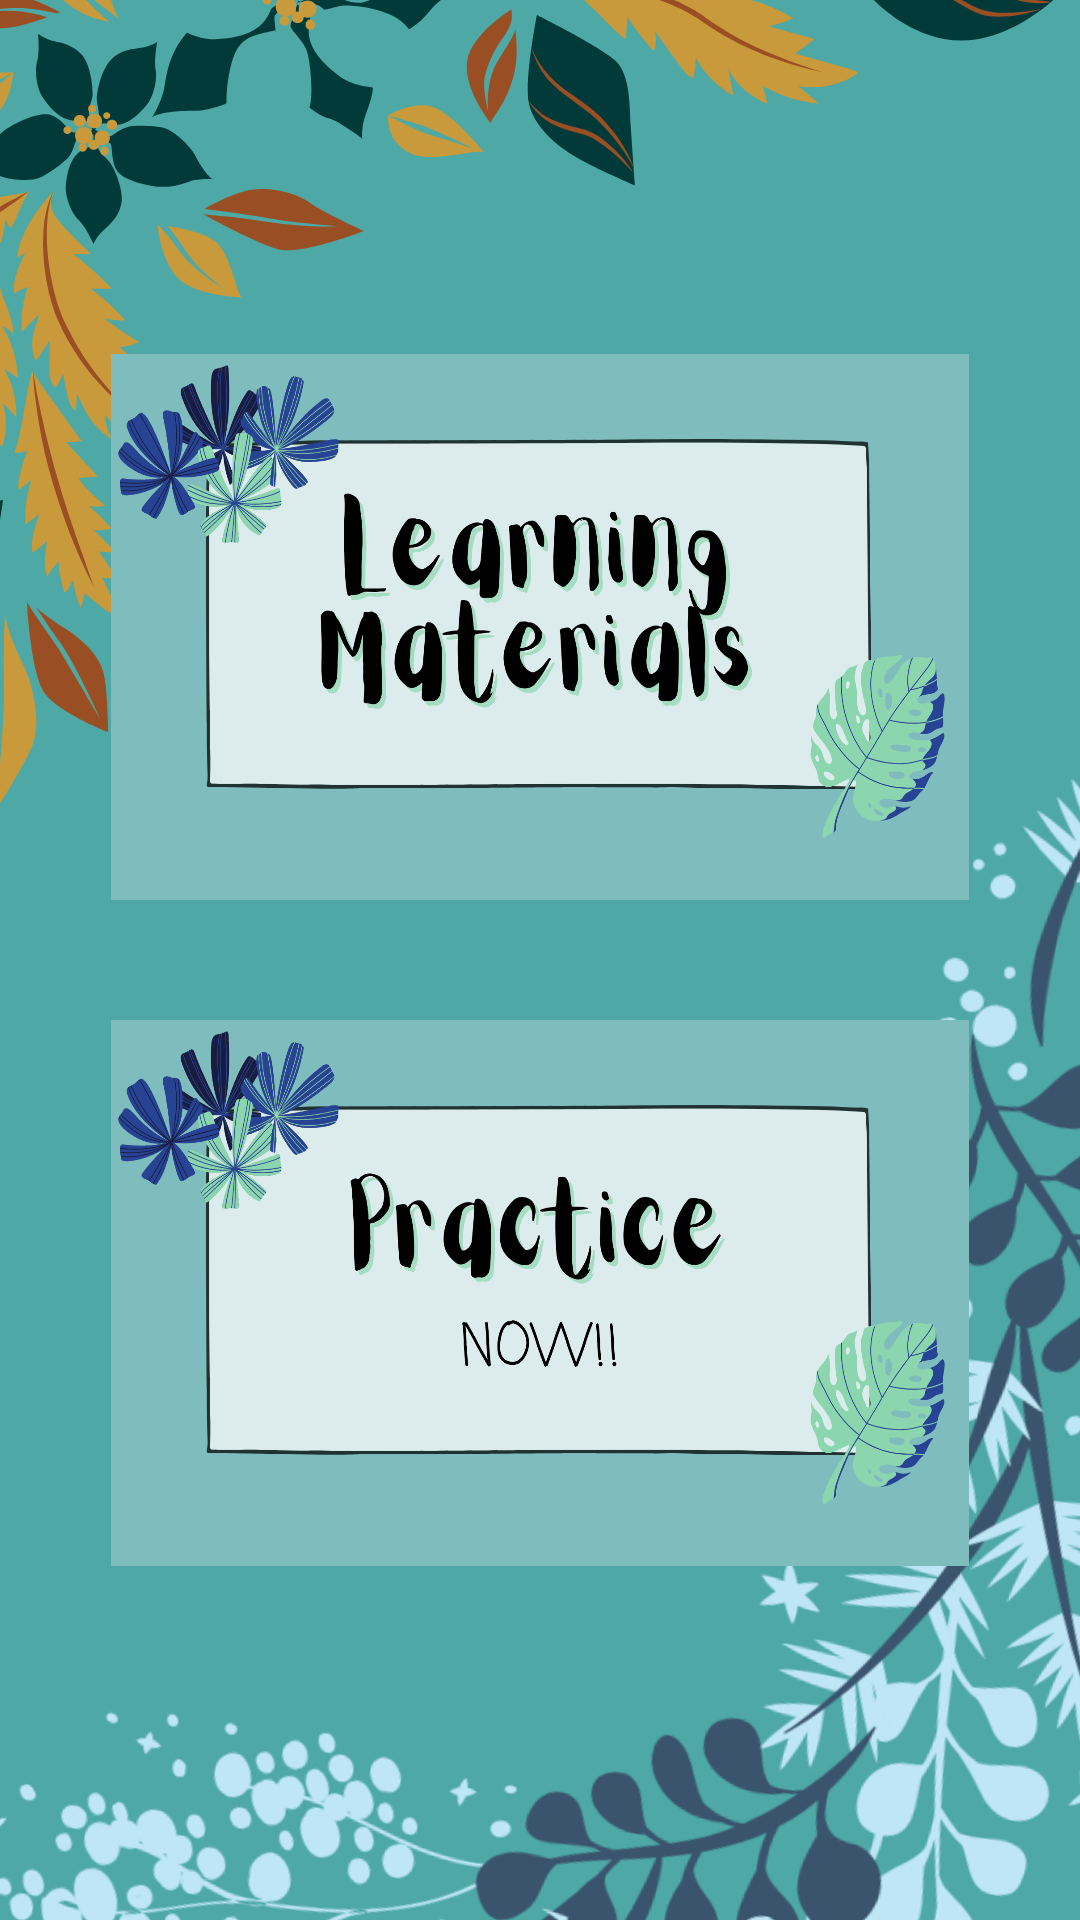

Here is an Android app screen rendered from its layout file. Give the layout XML and the strings, colors and styles it references.
<!-- AndroidManifest.xml: application theme Theme.HommieEnglish -->
<!-- res/layout/activity_learning_menu.xml -->
<?xml version="1.0" encoding="utf-8"?>
<LinearLayout xmlns:android="http://schemas.android.com/apk/res/android"
    android:layout_width="match_parent"
    android:layout_height="match_parent"
    android:background="@drawable/main_background"
    android:orientation="vertical">

    
    <LinearLayout
        android:layout_width="match_parent"
        android:layout_height="0dp"
        android:gravity="center"
        android:paddingBottom="20dp"
        android:layout_weight="1">

        <ImageButton
            android:id="@+id/learning_btn"
            android:layout_width="286dp"
            android:layout_height="182dp"
            android:layout_gravity="bottom"
            android:background="@drawable/learning_materials">

        </ImageButton>

    </LinearLayout>

    
    <LinearLayout
        android:layout_width="match_parent"
        android:layout_height="0dp"
        android:gravity="center"
        android:paddingTop="20dp"
        android:layout_weight="1">

        <ImageButton
            android:id="@+id/practice_btn"
            android:layout_width="286dp"
            android:layout_height="182dp"
            android:layout_gravity="top"
            android:background="@drawable/practice_now">

        </ImageButton>

    </LinearLayout>
</LinearLayout>
<!-- resources referenced by this layout -->
<resources>
  <!-- drawable learning_materials: png bitmap (drawable, 299170 bytes) -->
  <!-- drawable main_background: png bitmap (drawable, 326541 bytes) -->
  <!-- drawable practice_now: png bitmap (drawable, 263758 bytes) -->
  <style name="Theme.HommieEnglish" parent="Theme.MaterialComponents.DayNight.DarkActionBar">
          
          <item name="colorPrimary">@color/purple_200</item>
          <item name="colorPrimaryVariant">@color/purple_700</item>
          <item name="colorOnPrimary">@color/black</item>
          
          <item name="colorSecondary">@color/teal_200</item>
          <item name="colorSecondaryVariant">@color/teal_200</item>
          <item name="colorOnSecondary">@color/black</item>
          
          <item name="android:statusBarColor">?attr/colorPrimaryVariant</item>
          
      </style>
  <color name="purple_200">#FFBB86FC</color>
  <color name="purple_700">#FF3700B3</color>
  <color name="black">#FF000000</color>
  <color name="teal_200">#FF03DAC5</color>
</resources>
